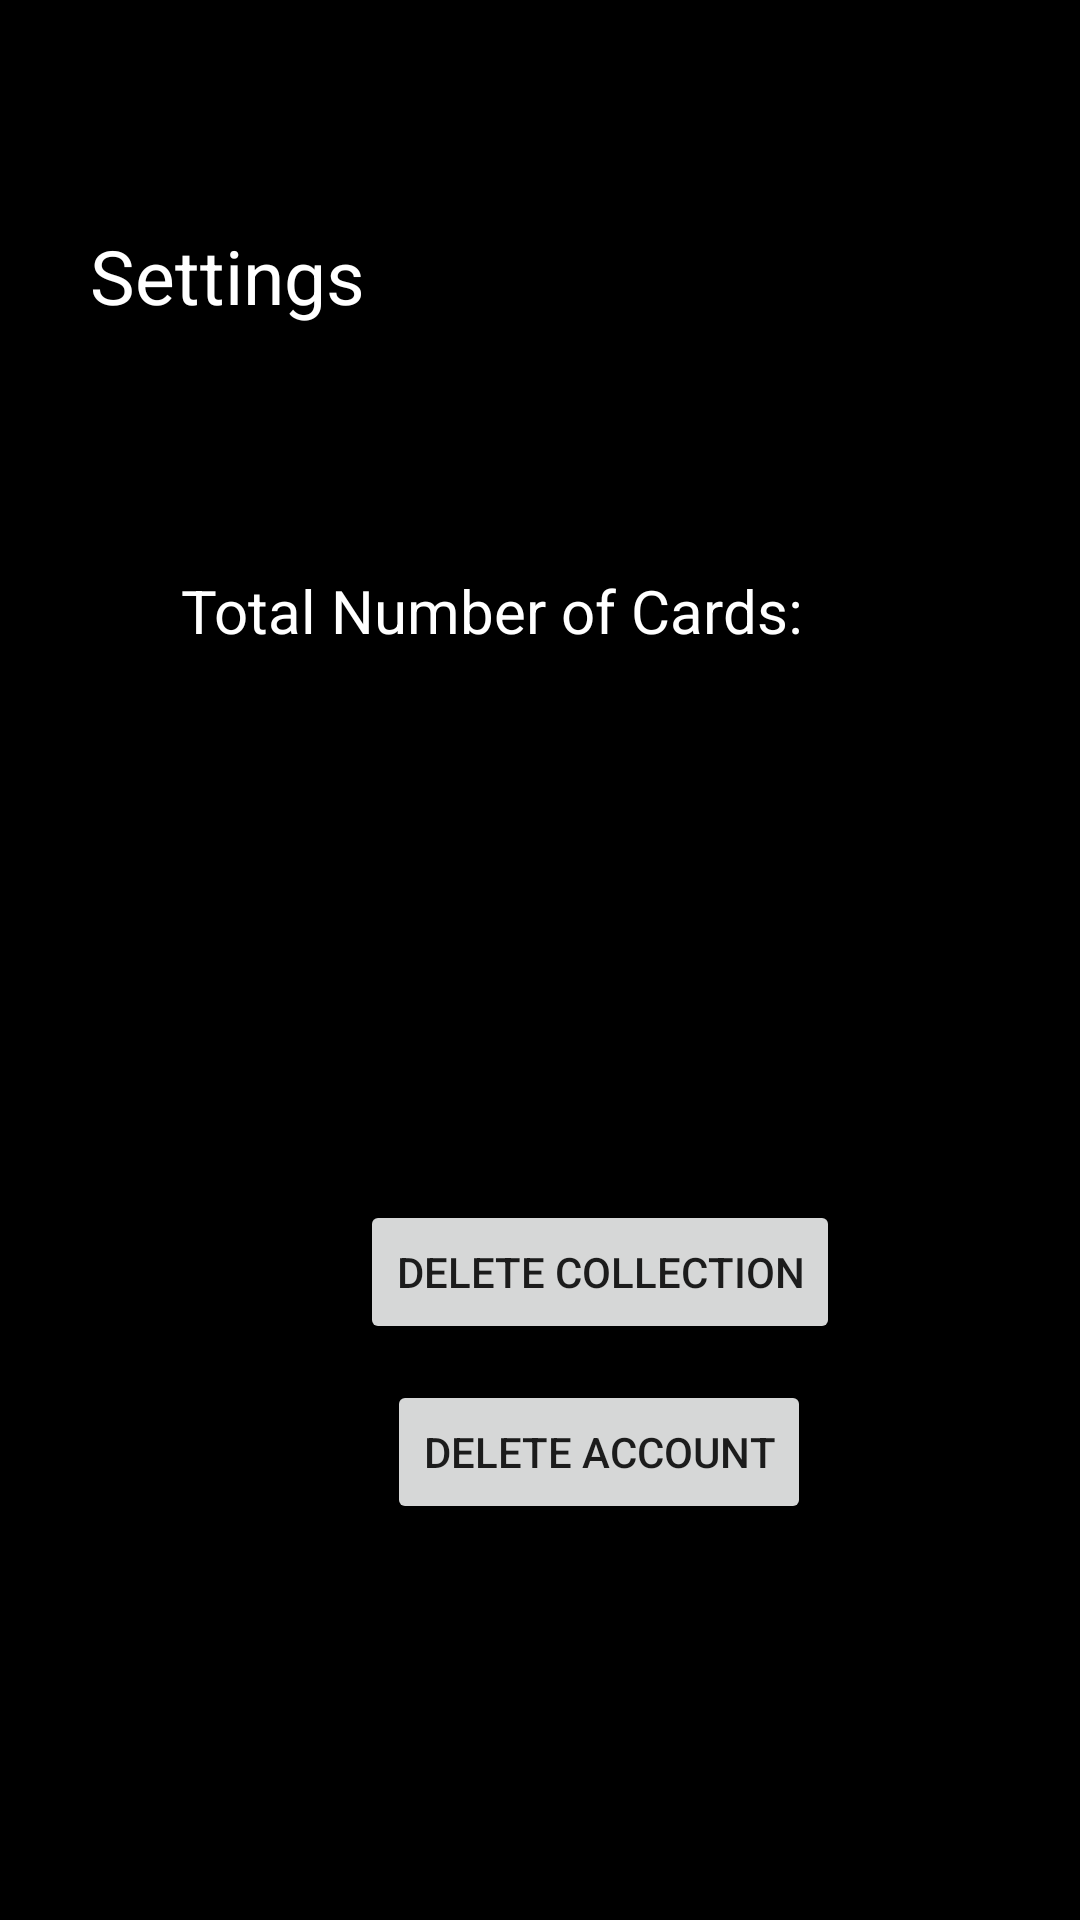

The Android layout XML behind this screen, and the referenced resources:
<!-- AndroidManifest.xml: application theme Theme.AppCompat.Light.DarkActionBar -->
<!-- res/layout/fragment_settings.xml -->
<?xml version="1.0" encoding="utf-8"?>
<FrameLayout xmlns:android="http://schemas.android.com/apk/res/android"
    xmlns:tools="http://schemas.android.com/tools"
    android:layout_width="match_parent"
    android:layout_height="match_parent"
    android:background="@color/black"
    tools:context=".SettingsFragment">

    <TextView
        android:id="@+id/settingsFragment_textViewSettingsMsg"
        android:layout_width="wrap_content"
        android:layout_height="wrap_content"
        android:text="Settings"
        android:textSize="25sp"
        android:layout_marginLeft="30dp"
        android:layout_marginTop="75dp"
        android:textColor="@color/white" />

    <TextView
        android:id="@+id/settingsFragment_textViewTotalCardDisplay"
        android:layout_width="wrap_content"
        android:layout_height="wrap_content"
        android:text="@string/total_number_of_cards"
        android:textSize="20sp"
        android:layout_marginLeft="60dp"
        android:layout_marginTop="190dp"
        android:gravity="center"
        android:textColor="@color/white"/>

    <Button
        android:id="@+id/settingsFragment_buttonDeleteCollection"
        android:layout_width="wrap_content"
        android:layout_height="wrap_content"
        android:layout_marginLeft="120dp"
        android:layout_marginTop="400dp"
        android:gravity="center"
        android:text="@string/delete_collection" />

    <Button
        android:id="@+id/settingsFragment_buttonDeleteAccount"
        android:layout_width="wrap_content"
        android:layout_height="wrap_content"
        android:layout_marginLeft="129dp"
        android:layout_marginTop="460dp"
        android:gravity="center"
        android:text="@string/delete_account" />

</FrameLayout>
<!-- resources referenced by this layout -->
<resources>
  <color name="black">#FF000000</color>
  <color name="white">#FFFFFFFF</color>
  <string name="delete_account">Delete account</string>
  <string name="delete_collection">Delete collection</string>
  <string name="total_number_of_cards">Total Number of Cards:</string>
</resources>
